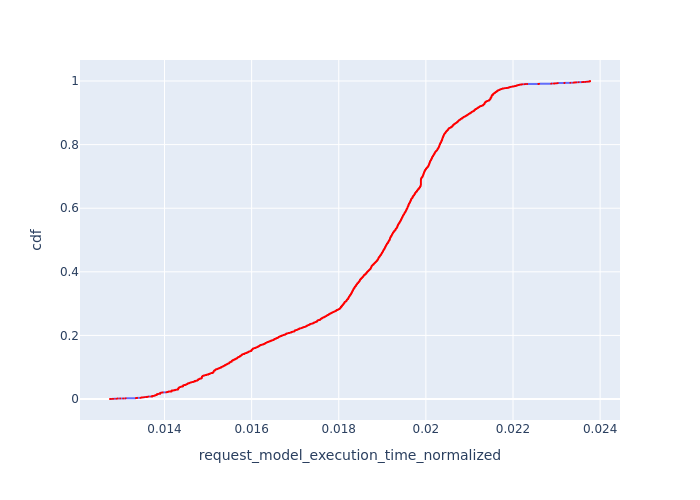

Data behind this chart, as committed beside it:
, Request Id, request_model_execution_time_normalized, cdf
12, 23, 0.01275, 8.558712769599452e-05
10, 16, 0.01275, 0.0001712
11, 17, 0.01275, 0.0002568
23, 48, 0.01275, 0.0003423
13, 28, 0.01279, 0.0004279
14, 30, 0.01281, 0.0005135
9, 14, 0.01283, 0.0005991
18, 39, 0.01283, 0.0006847
8, 12, 0.01283, 0.0007703
22, 47, 0.01289, 0.0008559
21, 46, 0.0129, 0.0009415
7, 10, 0.0129, 0.001027
6, 9, 0.01291, 0.001113
19, 43, 0.01292, 0.001198
20, 44, 0.01292, 0.001284
16, 35, 0.01292, 0.001369
17, 38, 0.01292, 0.001455
15, 34, 0.01292, 0.001541
4, 6, 0.01298, 0.001626
5, 8, 0.01298, 0.001712
2, 4, 0.01305, 0.001797
3, 5, 0.01305, 0.001883
0, 0, 0.0131, 0.001969
1, 1, 0.0131, 0.002054
6775, 6978, 0.0131, 0.00214
6776, 6979, 0.0131, 0.002225
6777, 6980, 0.0131, 0.002311
9171, 9402, 0.0131, 0.002396
6773, 6976, 0.0131, 0.002482
6774, 6977, 0.0131, 0.002568
6771, 6974, 0.01335, 0.002653
6772, 6975, 0.01335, 0.002739
9169, 9400, 0.01335, 0.002824
9170, 9401, 0.01335, 0.00291
9172, 9404, 0.01335, 0.002996
9174, 9405, 0.01335, 0.003081
9175, 9406, 0.01335, 0.003167
6778, 6982, 0.01337, 0.003252
6779, 6983, 0.01337, 0.003338
6782, 6984, 0.01337, 0.003423
6783, 6986, 0.01337, 0.003509
6784, 6988, 0.01337, 0.003595
5191, 5348, 0.01345, 0.00368
9176, 9408, 0.01345, 0.003766
5189, 5346, 0.01345, 0.003851
5190, 5347, 0.01345, 0.003937
5187, 5344, 0.01346, 0.004023
5188, 5345, 0.01346, 0.004108
5200, 5358, 0.01347, 0.004194
5198, 5355, 0.01347, 0.004279
5199, 5356, 0.01347, 0.004365
5192, 5349, 0.01347, 0.004451
5193, 5350, 0.01347, 0.004536
5194, 5351, 0.01347, 0.004622
5195, 5352, 0.01347, 0.004707
5196, 5353, 0.01347, 0.004793
5197, 5354, 0.01347, 0.004878
5185, 5342, 0.01349, 0.004964
5186, 5343, 0.01349, 0.00505
5184, 5341, 0.01349, 0.005135
... 11,624 more rows
